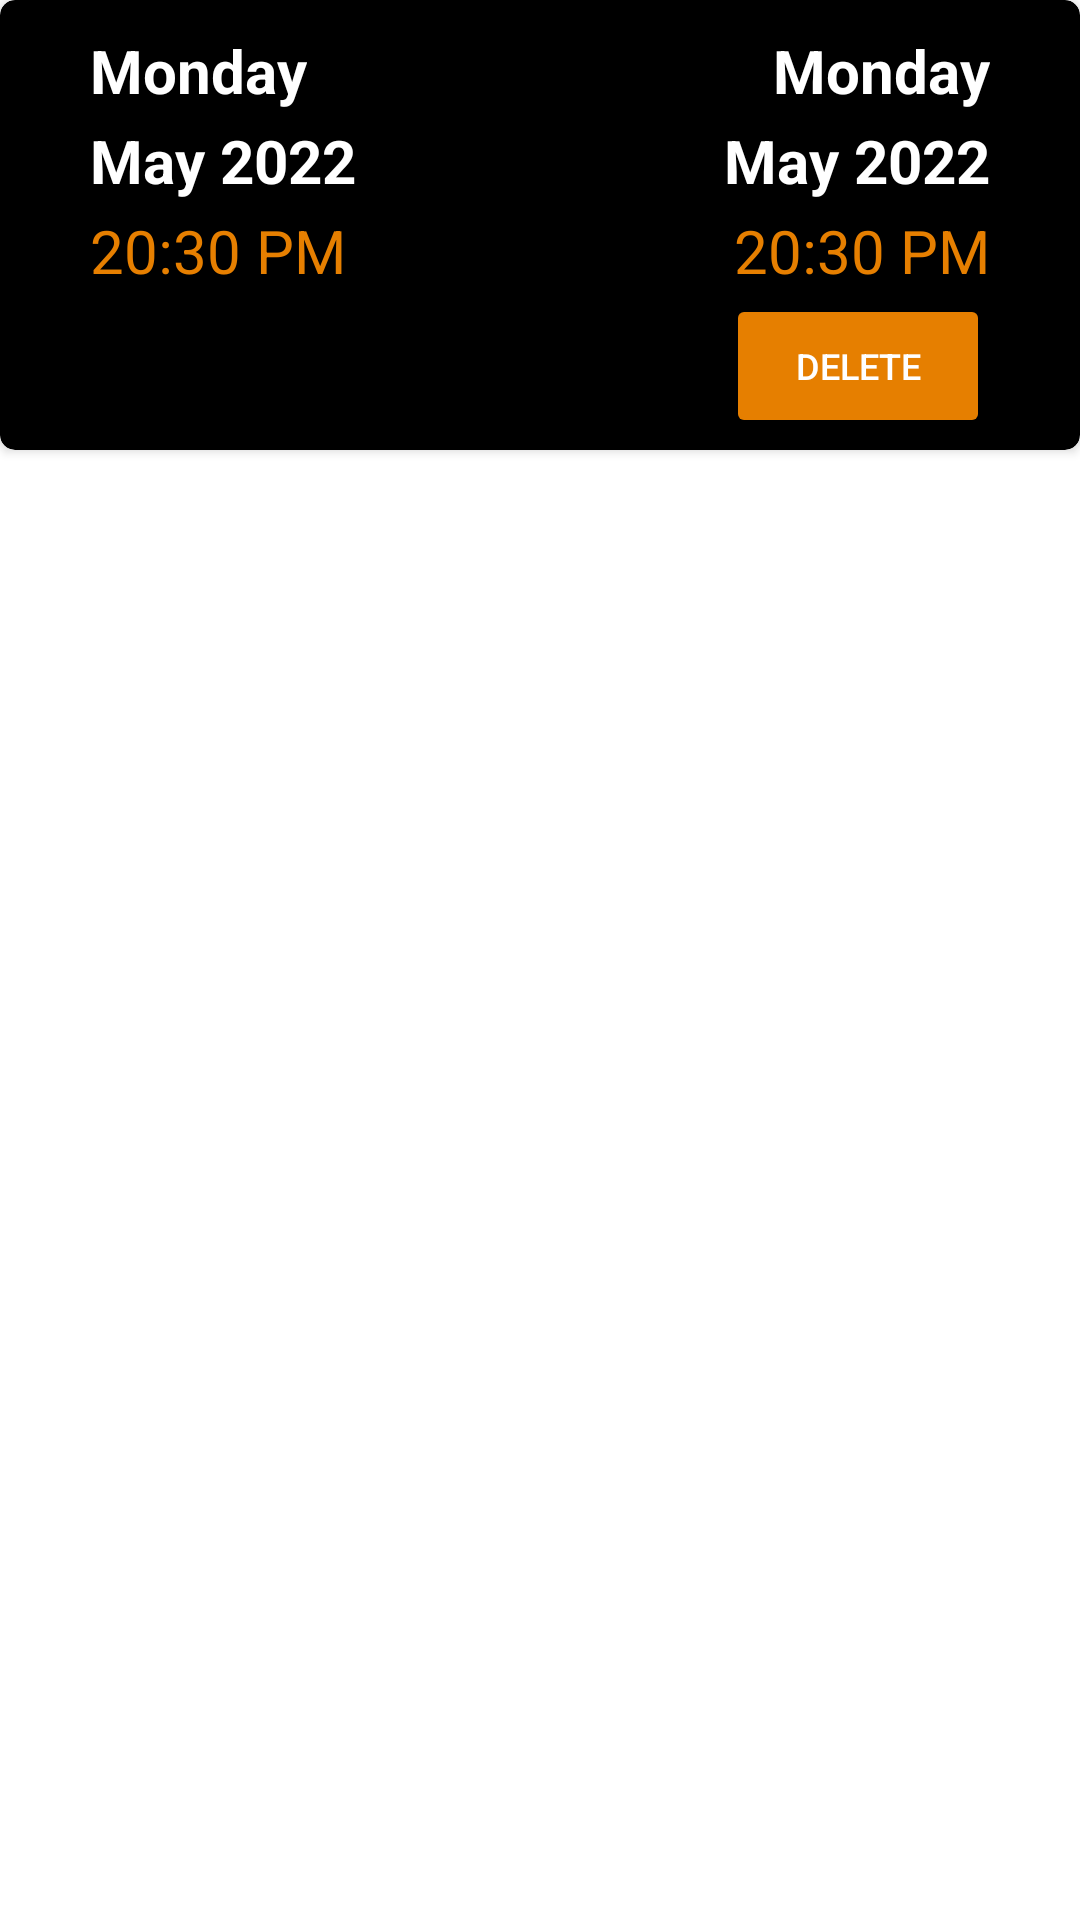

Produce the Android XML layout that renders to this screen, including the resource entries it uses.
<!-- AndroidManifest.xml: application theme Theme.ParkingApp -->
<!-- res/layout/recycler_lot_detail_item.xml -->
<?xml version="1.0" encoding="utf-8"?>
<androidx.constraintlayout.widget.ConstraintLayout xmlns:android="http://schemas.android.com/apk/res/android"
    xmlns:app="http://schemas.android.com/apk/res-auto"
    xmlns:tools="http://schemas.android.com/tools"
    android:layout_width="match_parent"
    android:layout_height="wrap_content"
    android:layout_marginVertical="5dp">


    
    <androidx.cardview.widget.CardView
        android:id="@+id/card_view"
        android:layout_width="match_parent"
        app:layout_constraintTop_toTopOf="parent"
        android:layout_height="@dimen/cardWiew_layout_height"
        android:layout_gravity="center"
        app:cardBackgroundColor="@color/orange_dark"
        app:cardCornerRadius="@dimen/card_view_cardCornerRadius">

        <TextView
            android:id="@+id/tv_startDay"
            android:layout_width="wrap_content"
            android:layout_height="wrap_content"
            android:layout_marginStart="@dimen/tv_startDay_layout_marginstart"
            android:layout_marginTop="@dimen/tv_startDay_layour_marginTop"
            android:fontFamily="sans-serif"
            android:text="@string/day"
            android:textColor="@color/white"
            android:textSize="@dimen/tv_startDay_text"
            android:textStyle="bold" />

        <TextView
            android:id="@+id/tv_startMonthYear"
            android:layout_width="wrap_content"
            android:layout_height="wrap_content"
            android:layout_marginStart="@dimen/tv_startMonthYear_layout_marginStart"
            android:layout_marginTop="@dimen/tv_startMonthYear_layout_MarginTop"
            android:fontFamily="sans-serif"
            android:textColor="@color/white"
            android:text="@string/montAndYear"
            android:textSize="@dimen/tv_startMonthYear_textSize"
            android:textStyle="bold" />

        <TextView
            android:id="@+id/tv_startTime"
            android:layout_width="wrap_content"
            android:layout_height="wrap_content"
            android:layout_marginStart="@dimen/tv_startTime_layout_marginStart"
            android:layout_marginTop="@dimen/tv_startTime_layoutMarginTop"
            android:fontFamily="sans-serif"
            android:text="@string/time"
            android:textColor="@color/orange"
            android:shadowColor="@color/black"
            android:textSize="@dimen/tv_startTime_textSize"
            android:textStyle="normal" />


        <TextView
            android:id="@+id/tv_endDay"
            android:layout_width="wrap_content"
            android:layout_height="wrap_content"
            android:layout_gravity="end"
            android:layout_marginStart="@dimen/tv_endDay_layout_marginStart"
            android:layout_marginTop="@dimen/tv_endDay_layout_marginTop"
            android:layout_marginEnd="@dimen/tv_endDay_layout_marginEnd"
            android:fontFamily="sans-serif"
            android:textColor="@color/white"
            android:text="@string/day2"
            android:textSize="@dimen/tv_endDay_textSize"
            android:textStyle="bold" />

        <TextView
            android:id="@+id/tv_endMonthYear"
            android:layout_width="wrap_content"
            android:layout_height="wrap_content"
            android:layout_gravity="end"
            android:layout_marginStart="@dimen/tv_endMonthYear_layout_marginStart"
            android:layout_marginTop="@dimen/tv_endMonthYearlayout_marginTop"
            android:layout_marginEnd="@dimen/tv_endMonthYear_layout_marginEnd"
            android:fontFamily="sans-serif"
            android:textColor="@color/white"
            android:text="@string/montAndYear2"
            android:textSize="@dimen/tv_endMonthYear_textSize"
            android:textStyle="bold" />

        <TextView
            android:id="@+id/tv_endTime"
            android:layout_width="wrap_content"
            android:layout_height="wrap_content"
            android:layout_gravity="end"
            android:layout_marginTop="@dimen/tv_endTime_layout_marginTop"
            android:layout_marginEnd="@dimen/tv_endTime_layout_marginEnd"
            android:fontFamily="sans-serif"
            android:text="@string/time2"
            android:textColor="@color/orange"
            android:textSize="@dimen/tv_endTime_textSize"
            android:textStyle="normal" />

        <Button
            android:id="@+id/bn_delete"
            android:layout_width="wrap_content"
            android:layout_height="wrap_content"
            android:layout_gravity="bottom|end"
            android:layout_marginEnd="@dimen/bn_delete_layout_marginEnd"
            android:layout_marginBottom="@dimen/bn_delete_layout_marginBottom"
            android:backgroundTint="@color/orange"
            android:text="@string/delete"
            android:textColor="@color/white"
            android:textSize="@dimen/bn_delete_textSize"
            app:cornerRadius="@dimen/bn_delete_corner_radius" />
    </androidx.cardview.widget.CardView>

</androidx.constraintlayout.widget.ConstraintLayout>
<!-- resources referenced by this layout -->
<resources>
  <color name="black">#FF000000</color>
  <color name="orange">#E67F00</color>
  <color name="orange_dark">#000000</color>
  <color name="white">#FFFFFF</color>
  <dimen name="bn_delete_corner_radius">20dp</dimen>
  <dimen name="bn_delete_layout_marginBottom">4sp</dimen>
  <dimen name="bn_delete_layout_marginEnd">30sp</dimen>
  <dimen name="bn_delete_textSize">12sp</dimen>
  <dimen name="cardWiew_layout_height">150sp</dimen>
  <dimen name="card_view_cardCornerRadius">5sp</dimen>
  <dimen name="tv_endDay_layout_marginEnd">30sp</dimen>
  <dimen name="tv_endDay_layout_marginStart">30sp</dimen>
  <dimen name="tv_endDay_layout_marginTop">10sp</dimen>
  <dimen name="tv_endDay_textSize">20sp</dimen>
  <dimen name="tv_endMonthYear_layout_marginEnd">30sp</dimen>
  <dimen name="tv_endMonthYear_layout_marginStart">30sp</dimen>
  <dimen name="tv_endMonthYear_textSize">20sp</dimen>
  <dimen name="tv_endMonthYearlayout_marginTop">40sp</dimen>
  <dimen name="tv_endTime_layout_marginEnd">30sp</dimen>
  <dimen name="tv_endTime_layout_marginTop">70sp</dimen>
  <dimen name="tv_endTime_textSize">20sp</dimen>
  <dimen name="tv_startDay_layour_marginTop">10sp</dimen>
  <dimen name="tv_startDay_layout_marginstart">30sp</dimen>
  <dimen name="tv_startDay_text">20sp</dimen>
  <dimen name="tv_startMonthYear_layout_MarginTop">40sp</dimen>
  <dimen name="tv_startMonthYear_layout_marginStart">30sp</dimen>
  <dimen name="tv_startMonthYear_textSize">20sp</dimen>
  <dimen name="tv_startTime_layoutMarginTop">70sp</dimen>
  <dimen name="tv_startTime_layout_marginStart">30sp</dimen>
  <dimen name="tv_startTime_textSize">20sp</dimen>
  <string name="day">Monday</string>
  <string name="day2">Monday</string>
  <string name="delete">Delete</string>
  <string name="montAndYear">May 2022</string>
  <string name="montAndYear2">May 2022</string>
  <string name="time">20:30 PM</string>
  <string name="time2">20:30 PM</string>
  <style name="Theme.ParkingApp" parent="Theme.MaterialComponents.DayNight.DarkActionBar">
          
          <item name="colorPrimary">@color/blue</item>
          <item name="colorPrimaryVariant">@color/orange</item>
          <item name="colorOnPrimary">@color/orange</item>
          
          <item name="colorSecondary">@color/orange</item>
          <item name="colorOnSecondary">@color/black</item>
          
          <item name="android:statusBarColor">@color/black</item>
          
      </style>
  <color name="blue">#810000</color>
</resources>
